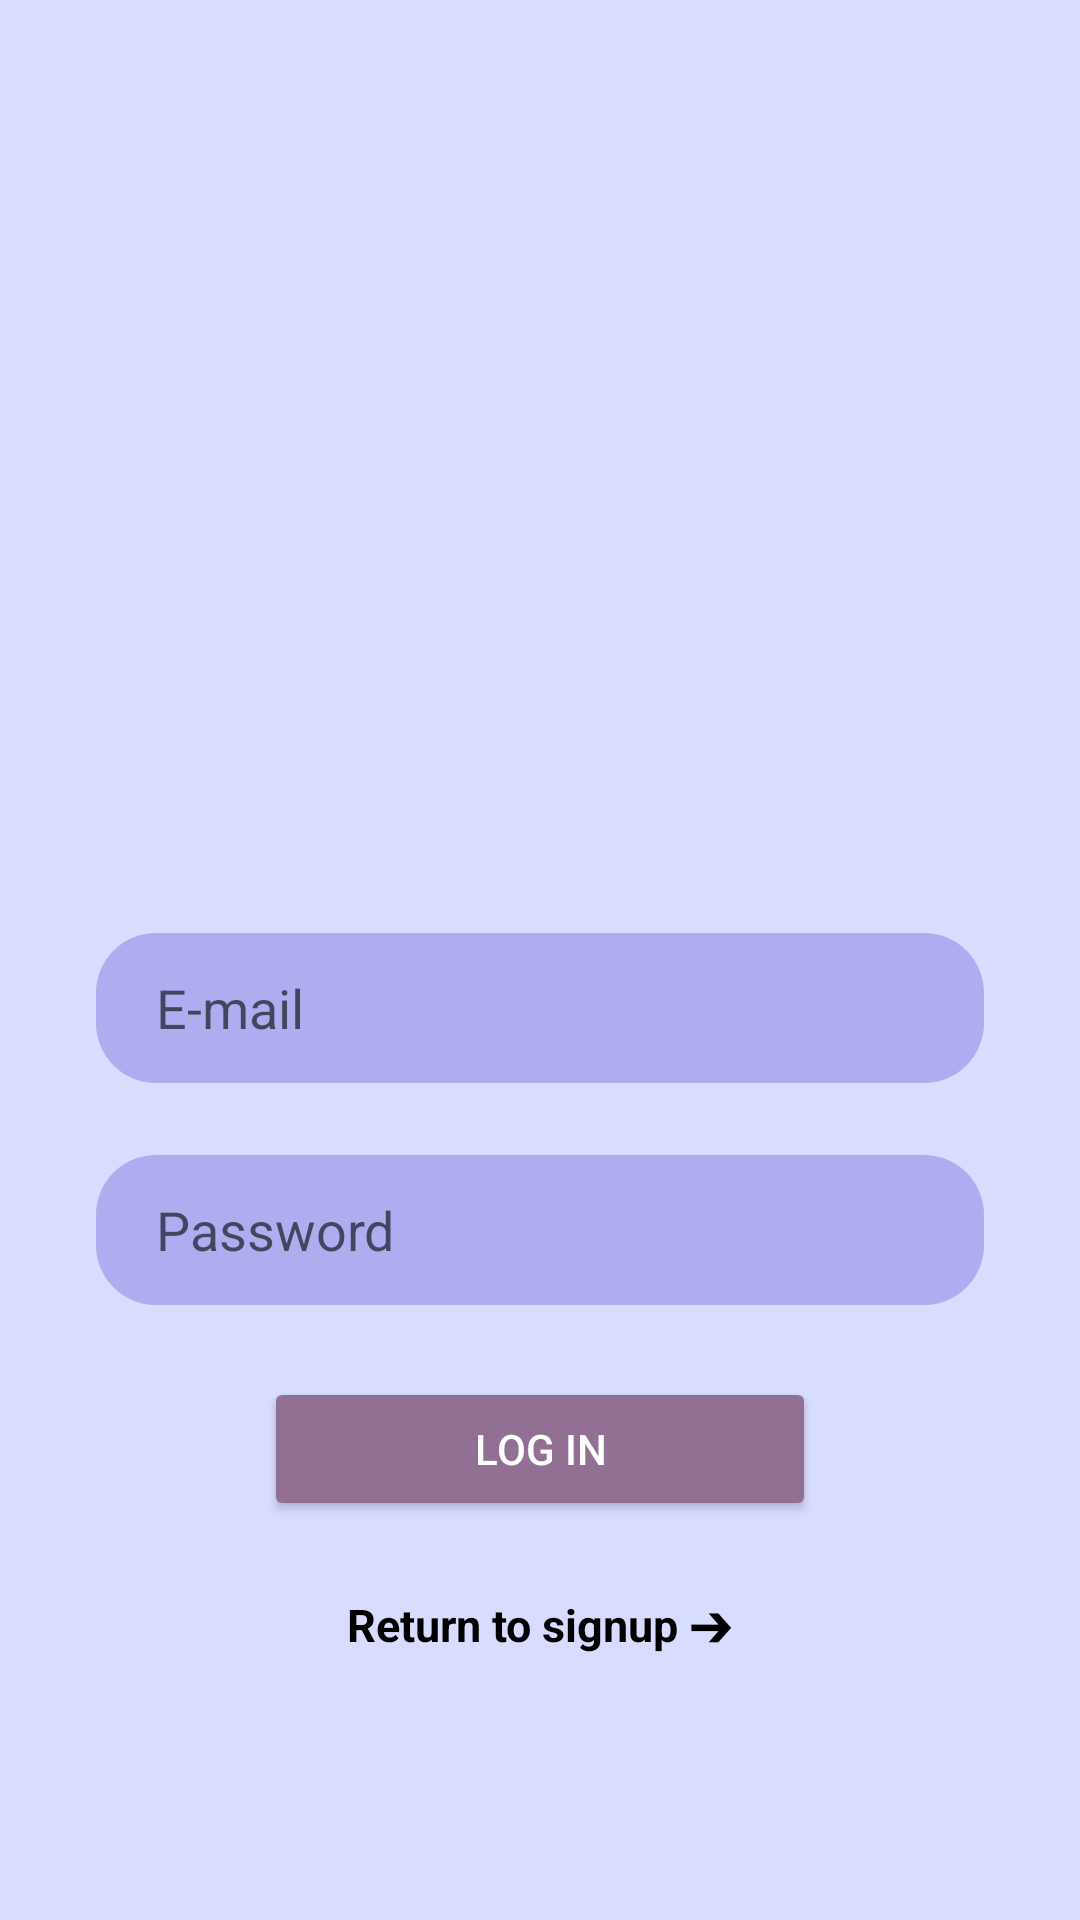

Write the Android layout XML for this screen, with the resource values it uses.
<!-- AndroidManifest.xml: application theme Theme.Chatapplication -->
<!-- res/layout/activity_login.xml -->
<?xml version="1.0" encoding="utf-8"?>
<androidx.constraintlayout.widget.ConstraintLayout xmlns:android="http://schemas.android.com/apk/res/android"
    xmlns:app="http://schemas.android.com/apk/res-auto"
    xmlns:tools="http://schemas.android.com/tools"
    android:id="@+id/constraintLayout"
    android:layout_width="match_parent"
    android:layout_height="match_parent"
    android:background="@color/main_color"
    tools:context=".LoginActivity">

    <EditText
        android:id="@+id/email_Login_editText"
        android:layout_width="0dp"
        android:layout_height="50dp"
        android:layout_marginStart="32dp"
        android:layout_marginTop="32dp"
        android:layout_marginEnd="32dp"
        android:background="@drawable/rounded_edittext_login_signup"
        android:ems="10"
        android:hint="E-mail"
        android:inputType="textEmailAddress"
        android:paddingStart="20dp"
        android:textColor="@color/black"
        app:layout_constraintBottom_toBottomOf="parent"
        app:layout_constraintEnd_toEndOf="parent"
        app:layout_constraintStart_toStartOf="parent"
        app:layout_constraintTop_toTopOf="parent" />

    <EditText
        android:id="@+id/password_Login_editTextPassword"
        android:layout_width="0dp"
        android:layout_height="50dp"
        android:layout_marginTop="24dp"
        android:background="@drawable/rounded_edittext_login_signup"
        android:ems="10"
        android:hint="Password"
        android:inputType="textPassword"
        android:paddingStart="20dp"
        android:textColor="@color/black"
        app:layout_constraintEnd_toEndOf="@+id/email_Login_editText"
        app:layout_constraintStart_toStartOf="@+id/email_Login_editText"
        app:layout_constraintTop_toBottomOf="@+id/email_Login_editText" />

    <Button
        android:id="@+id/login_Login_button"
        android:layout_width="0dp"
        android:layout_height="wrap_content"
        android:layout_marginStart="56dp"
        android:layout_marginTop="24dp"
        android:layout_marginEnd="56dp"
        android:backgroundTint="@color/button_color"
        android:text="Log in"
        android:textColor="@color/white"
        app:layout_constraintEnd_toEndOf="@+id/password_Login_editTextPassword"
        app:layout_constraintStart_toStartOf="@+id/password_Login_editTextPassword"
        app:layout_constraintTop_toBottomOf="@+id/password_Login_editTextPassword" />

    <TextView
        android:id="@+id/returnToSignup_Login_textView"
        android:layout_width="wrap_content"
        android:layout_height="wrap_content"
        android:layout_marginTop="24dp"
        android:text="Return to signup ➔"
        android:textColor="@color/black"
        android:textSize="15sp"
        android:textStyle="bold"
        app:layout_constraintEnd_toEndOf="@+id/login_Login_button"
        app:layout_constraintStart_toStartOf="@+id/login_Login_button"
        app:layout_constraintTop_toBottomOf="@+id/login_Login_button" />

</androidx.constraintlayout.widget.ConstraintLayout>
<!-- resources referenced by this layout -->
<resources>
  <color name="black">#FF000000</color>
  <color name="button_color">#927093</color>
  <color name="main_color">#D8DCFF</color>
  <color name="white">#FFFFFFFF</color>
  <!-- drawable rounded_edittext_login_signup (drawable) -->
  <?xml version="1.0" encoding="utf-8"?>
  <shape xmlns:android="http://schemas.android.com/apk/res/android">
  
      <solid android:color="@color/secondary_color"/>
      <corners android:radius="20dp" />
  </shape>
  <style name="Theme.Chatapplication" parent="Theme.AppCompat.DayNight.DarkActionBar">
          
          <item name="colorPrimary">@color/menu</item>
          <item name="colorPrimaryVariant">@color/black</item>
          <item name="colorOnPrimary">@color/white</item>
          
          <item name="colorSecondary">@color/teal_200</item>
          <item name="colorSecondaryVariant">@color/teal_700</item>
          <item name="colorOnSecondary">@color/black</item>
          
          <item name="android:statusBarColor" tools:targetApi="l">?attr/colorPrimaryVariant</item>
          
      </style>
  <color name="secondary_color">#AEADF0</color>
  <color name="menu">#f39766</color>
  <color name="teal_200">#FF03DAC5</color>
  <color name="teal_700">#FF018786</color>
</resources>
